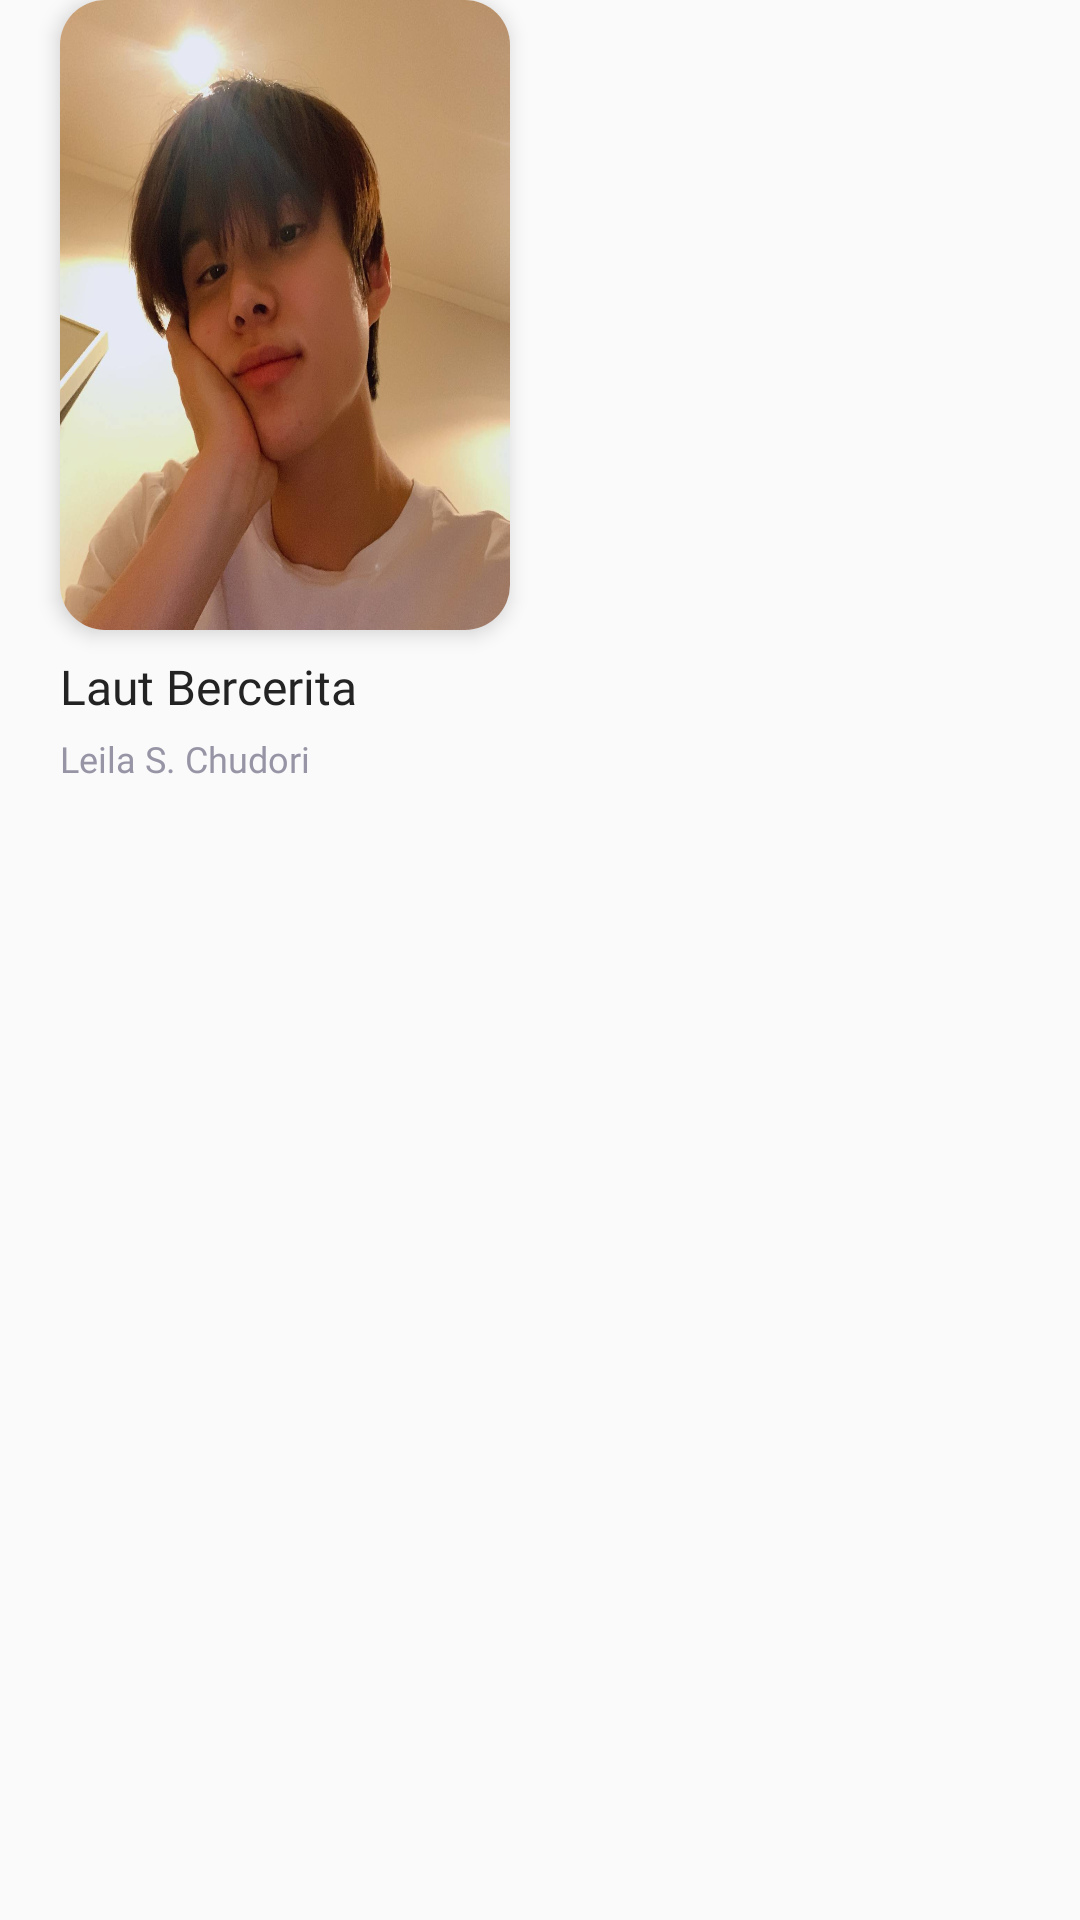

Here is an Android app screen rendered from its layout file. Give the layout XML and the strings, colors and styles it references.
<!-- AndroidManifest.xml: application theme Theme.Bookedme -->
<!-- res/layout/list_book.xml -->
<?xml version="1.0" encoding="utf-8"?>
<LinearLayout xmlns:android="http://schemas.android.com/apk/res/android"
    android:layout_width="wrap_content"
    android:layout_height="wrap_content"
    xmlns:app="http://schemas.android.com/apk/res-auto"
    xmlns:tools="http://schemas.android.com/tools"
    android:orientation="vertical">

    <androidx.cardview.widget.CardView
        android:layout_marginLeft="20dp"
        android:layout_width="150dp"
        android:layout_height="210dp"
        app:cardCornerRadius="15dp"
        app:cardElevation="4dp">

        <ImageView
            android:id="@+id/img_book_cover"
            android:layout_width="match_parent"
            android:layout_height="match_parent"
            android:adjustViewBounds="true"
            android:scaleType="fitXY"
            android:src="@drawable/jw"
            tools:ignore="ContentDescription" />
    </androidx.cardview.widget.CardView>

    <TextView
        android:id="@+id/tv_book_title"
        android:layout_width="match_parent"
        android:layout_height="wrap_content"
        android:text="Laut Bercerita"
        android:layout_marginTop="8dp"
        android:layout_marginLeft="20dp"
        android:fontFamily="@font/playfair_display_bold"
        android:textColor="@color/black_s5"
        android:textSize="16sp"
        />

    <TextView
        android:id="@+id/tv_book_author"
        android:layout_width="match_parent"
        android:layout_height="wrap_content"
        android:layout_marginTop="5dp"
        android:layout_marginLeft="20dp"
        android:fontFamily="@font/poppins_medium"
        android:text="Leila S. Chudori"
        android:textColor="@color/grey_s4"
        android:textSize="12sp" />

</LinearLayout>
<!-- resources referenced by this layout -->
<resources>
  <color name="black_s5">#232323</color>
  <color name="grey_s4">#9794A5</color>
  <!-- drawable jw: jpg bitmap (drawable-v24, 92364 bytes) -->
  <style name="Theme.Bookedme" parent="Theme.AppCompat.DayNight.NoActionBar">
          
          <item name="colorPrimary">@color/green_1</item>
          <item name="colorPrimaryVariant">@color/green_variant</item>
          <item name="colorOnPrimary">@color/white_s6</item>
          
          <item name="colorSecondary">@color/brown_2</item>
          <item name="colorSecondaryVariant">@color/brown_3</item>
          <item name="colorOnSecondary">@color/black_s5</item>
          
          <item name="android:statusBarColor" tools:targetApi="l">?attr/colorPrimaryVariant</item>
          
      </style>
  <color name="green_1">#337677</color>
  <color name="green_variant">#276C6D</color>
  <color name="white_s6">#FFFFFFFF</color>
  <color name="brown_2">#C4977F</color>
  <color name="brown_3">#ECDED2</color>
</resources>
